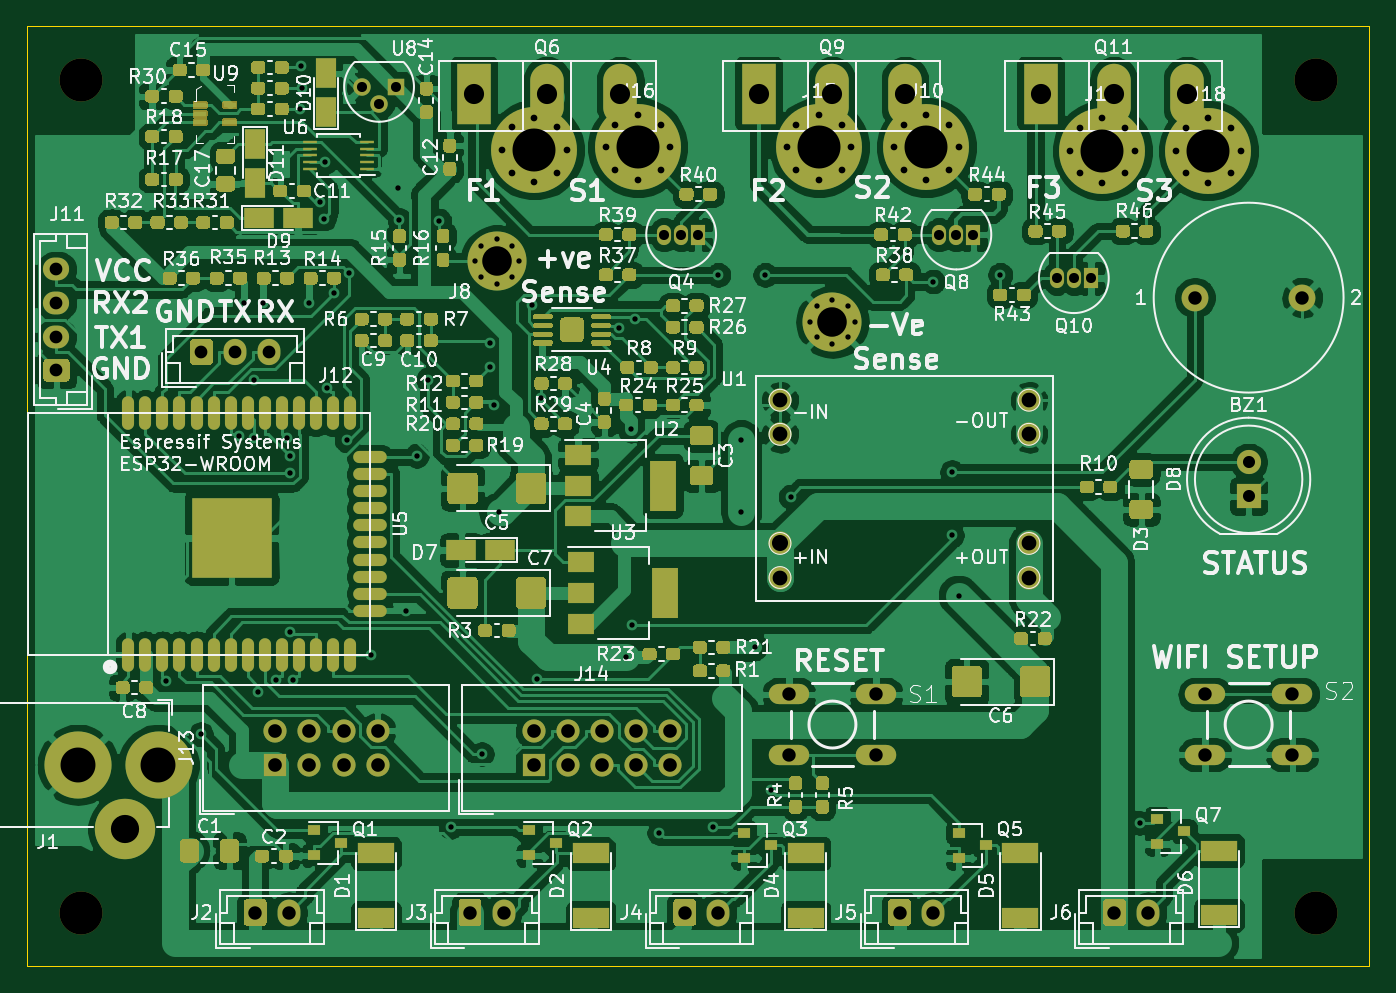
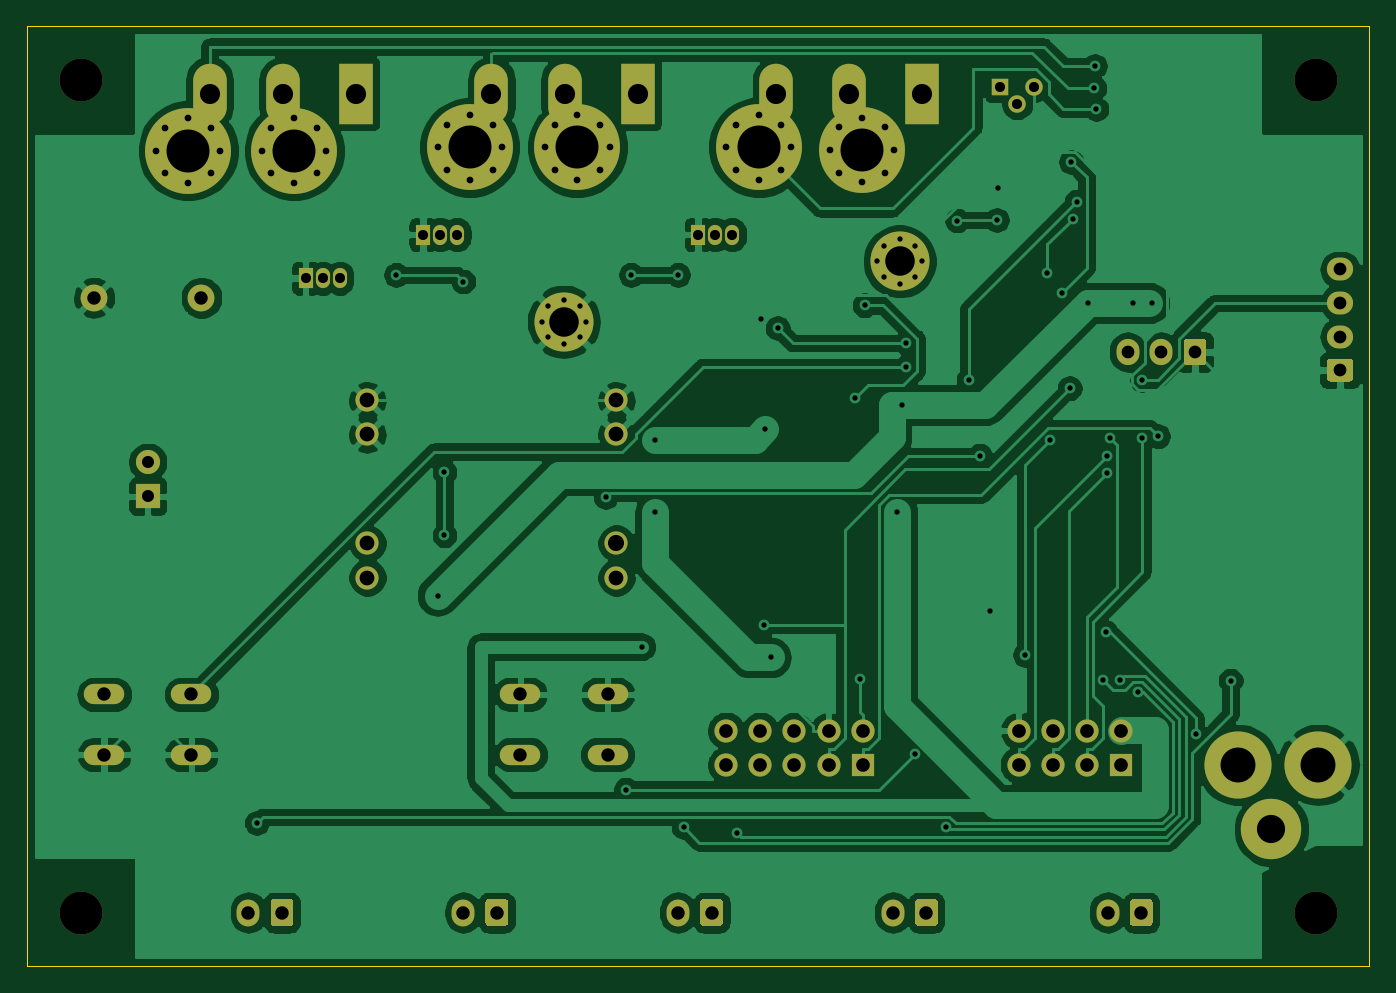
Circuit board: 9 layer files. Board 100.0 x 70.0 mm.
- bottom_copper: dc_load_unit-B_Cu.gbr (173099 bytes)
- bottom_mask: dc_load_unit-B_Mask.gbr (7460 bytes)
- bottom_silk: dc_load_unit-B_SilkS.gbr (547 bytes)
- outline: dc_load_unit-Edge_Cuts.gbr (786 bytes)
- top_copper: dc_load_unit-F_Cu.gbr (376967 bytes)
- top_mask: dc_load_unit-F_Mask.gbr (56964 bytes)
- top_silk: dc_load_unit-F_SilkS.gbr (136620 bytes)
- drill: dc_load_unit-NPTH.drl (395 bytes)
- drill: dc_load_unit-PTH.drl (3866 bytes)

=== bottom_copper: dc_load_unit-B_Cu.gbr (173099 bytes, source omitted) ===
=== bottom_mask: dc_load_unit-B_Mask.gbr (7460 bytes, source omitted) ===
=== bottom_silk: dc_load_unit-B_SilkS.gbr ===
G04 #@! TF.GenerationSoftware,KiCad,Pcbnew,5.1.9-73d0e3b20d~88~ubuntu20.04.1*
G04 #@! TF.CreationDate,2021-03-04T19:57:15+00:00*
G04 #@! TF.ProjectId,dc_load_unit,64635f6c-6f61-4645-9f75-6e69742e6b69,1.2*
G04 #@! TF.SameCoordinates,Original*
G04 #@! TF.FileFunction,Legend,Bot*
G04 #@! TF.FilePolarity,Positive*
%FSLAX46Y46*%
G04 Gerber Fmt 4.6, Leading zero omitted, Abs format (unit mm)*
G04 Created by KiCad (PCBNEW 5.1.9-73d0e3b20d~88~ubuntu20.04.1) date 2021-03-04 19:57:15*
%MOMM*%
%LPD*%
G01*
G04 APERTURE LIST*
G04 APERTURE END LIST*
M02*

=== outline: dc_load_unit-Edge_Cuts.gbr ===
G04 #@! TF.GenerationSoftware,KiCad,Pcbnew,5.1.9-73d0e3b20d~88~ubuntu20.04.1*
G04 #@! TF.CreationDate,2021-03-04T19:57:15+00:00*
G04 #@! TF.ProjectId,dc_load_unit,64635f6c-6f61-4645-9f75-6e69742e6b69,1.2*
G04 #@! TF.SameCoordinates,Original*
G04 #@! TF.FileFunction,Profile,NP*
%FSLAX46Y46*%
G04 Gerber Fmt 4.6, Leading zero omitted, Abs format (unit mm)*
G04 Created by KiCad (PCBNEW 5.1.9-73d0e3b20d~88~ubuntu20.04.1) date 2021-03-04 19:57:15*
%MOMM*%
%LPD*%
G01*
G04 APERTURE LIST*
G04 #@! TA.AperFunction,Profile*
%ADD10C,0.050000*%
G04 #@! TD*
G04 APERTURE END LIST*
D10*
X100000000Y-131000000D02*
X100000000Y-61000000D01*
X200000000Y-131000000D02*
X100000000Y-131000000D01*
X200000000Y-61000000D02*
X200000000Y-131000000D01*
X100000000Y-61000000D02*
X200000000Y-61000000D01*
M02*

=== top_copper: dc_load_unit-F_Cu.gbr (376967 bytes, source omitted) ===
=== top_mask: dc_load_unit-F_Mask.gbr (56964 bytes, source omitted) ===
=== top_silk: dc_load_unit-F_SilkS.gbr (136620 bytes, source omitted) ===
=== drill: dc_load_unit-NPTH.drl ===
M48
; DRILL file {KiCad 5.1.9-73d0e3b20d~88~ubuntu20.04.1} date Thu Mar  4 19:57:16 2021
; FORMAT={-:-/ absolute / inch / decimal}
; #@! TF.CreationDate,2021-03-04T19:57:16+00:00
; #@! TF.GenerationSoftware,Kicad,Pcbnew,5.1.9-73d0e3b20d~88~ubuntu20.04.1
; #@! TF.FileFunction,NonPlated,1,2,NPTH
FMAT,2
INCH
T1C0.1260
%
G90
G05
T1
X4.0945Y-2.5591
X4.0945Y-5.0
X7.7165Y-2.5591
X7.7165Y-5.0
T0
M30

=== drill: dc_load_unit-PTH.drl ===
M48
; DRILL file {KiCad 5.1.9-73d0e3b20d~88~ubuntu20.04.1} date Thu Mar  4 19:57:16 2021
; FORMAT={-:-/ absolute / inch / decimal}
; #@! TF.CreationDate,2021-03-04T19:57:16+00:00
; #@! TF.GenerationSoftware,Kicad,Pcbnew,5.1.9-73d0e3b20d~88~ubuntu20.04.1
; #@! TF.FileFunction,Plated,1,2,PTH
FMAT,2
INCH
T1C0.0157
T2C0.0197
T3C0.0295
T4C0.0354
T5C0.0374
T6C0.0393
T7C0.0394
T8C0.0400
T9C0.0433
T10C0.0472
T11C0.0591
T12C0.0827
T13C0.0866
T14C0.1024
T15C0.1260
%
G90
G05
T1
X4.3441Y-4.3197
X4.4471Y-4.477
X4.5577Y-3.6034
X4.5748Y-3.2126
X4.6031Y-3.6092
X4.6041Y-3.4381
X4.6155Y-4.3531
X4.6299Y-3.2126
X4.6678Y-4.3171
X4.6991Y-3.6096
X4.7073Y-3.7123
X4.7076Y-3.6604
X4.7094Y-4.1786
X4.7172Y-4.3183
X4.7382Y-2.6437
X4.7421Y-2.5177
X4.7441Y-2.5827
X4.7638Y-3.2126
X4.7952Y-2.9157
X4.8077Y-2.9654
X4.8115Y-2.7992
X4.8163Y-3.4625
X4.8388Y-3.1827
X4.875Y-3.615
X4.882Y-3.125
X4.9471Y-4.2441
X5.0249Y-2.8746
X5.0295Y-2.9688
X5.0491Y-4.1153
X5.0797Y-3.6605
X5.1128Y-3.4376
X5.1459Y-2.9707
X5.1796Y-4.7493
X5.25Y-3.0906
X5.269Y-3.0446
X5.269Y-3.1365
X5.2704Y-4.5353
X5.2947Y-3.3303
X5.2949Y-3.3999
X5.3071Y-3.5118
X5.315Y-3.0256
X5.315Y-3.1555
X5.3228Y-3.8268
X5.3609Y-3.0446
X5.3609Y-3.1365
X5.3799Y-3.0906
X5.4178Y-3.2194
X5.4323Y-4.3146
X5.4459Y-3.4915
X5.6725Y-3.2862
X5.6929Y-4.252
X5.7087Y-3.5827
X5.7126Y-4.1575
X5.7213Y-3.2607
X5.7915Y-4.766
X5.9482Y-4.7493
X5.9646Y-3.1299
X6.0315Y-3.6142
X6.0315Y-3.8268
X6.0709Y-4.2205
X6.1024Y-3.1299
X6.1176Y-4.6393
X6.1767Y-3.7806
X6.2343Y-3.2677
X6.2533Y-3.2218
X6.2533Y-3.3137
X6.2992Y-3.2028
X6.2992Y-3.3327
X6.3451Y-3.2218
X6.3451Y-3.3137
X6.3642Y-3.2677
X6.5945Y-3.1496
X6.6496Y-3.7087
X6.6496Y-3.8937
X6.6693Y-4.0709
X6.7913Y-3.1299
X7.1998Y-4.7372
T2
X5.3308Y-2.7637
X5.3585Y-2.6969
X5.3585Y-2.8305
X5.4253Y-2.6692
X5.4253Y-2.8582
X5.4921Y-2.6969
X5.4921Y-2.8305
X5.5198Y-2.7637
X5.6339Y-2.7559
X5.6615Y-2.6891
X5.6615Y-2.8227
X5.7283Y-2.6614
X5.7283Y-2.8504
X5.7952Y-2.6891
X5.7952Y-2.8227
X5.8228Y-2.7559
X6.1654Y-2.7559
X6.193Y-2.6891
X6.193Y-2.8227
X6.2598Y-2.6614
X6.2598Y-2.8504
X6.3267Y-2.6891
X6.3267Y-2.8227
X6.3543Y-2.7559
X6.4803Y-2.7559
X6.508Y-2.6891
X6.508Y-2.8227
X6.5748Y-2.6614
X6.5748Y-2.8504
X6.6416Y-2.6891
X6.6416Y-2.8227
X6.6693Y-2.7559
X6.9961Y-2.7657
X7.0237Y-2.6989
X7.0237Y-2.8326
X7.0906Y-2.6713
X7.0906Y-2.8602
X7.1574Y-2.6989
X7.1574Y-2.8326
X7.185Y-2.7657
X7.3071Y-2.7657
X7.3348Y-2.6989
X7.3348Y-2.8326
X7.4016Y-2.6713
X7.4016Y-2.8602
X7.4684Y-2.6989
X7.4684Y-2.8326
X7.4961Y-2.7657
T3
X4.9197Y-2.5787
X4.9697Y-2.6287
X5.0197Y-2.5787
X5.8055Y-3.0118
X5.8555Y-3.0118
X5.9055Y-3.0118
X6.6126Y-3.0118
X6.6626Y-3.0118
X6.7126Y-3.0118
X6.9571Y-3.1398
X7.0071Y-3.1398
X7.0571Y-3.1398
T4
X7.5197Y-3.6795
X7.5197Y-3.7795
T5
X4.0236Y-3.1142
X4.0236Y-3.2126
X4.0236Y-3.311
X4.0236Y-3.4094
X4.4488Y-3.3563
X4.5472Y-3.3563
X4.6457Y-3.3563
T6
X6.1713Y-4.3603
X6.1713Y-4.5373
X6.4271Y-4.3603
X6.4271Y-4.5373
X7.3918Y-4.3603
X7.3918Y-4.5373
X7.6476Y-4.3603
X7.6476Y-4.5373
T7
X4.6063Y-5.0
X4.7047Y-5.0
X5.2362Y-5.0
X5.3346Y-5.0
X5.8661Y-5.0
X5.9646Y-5.0
X6.4961Y-5.0
X6.5945Y-5.0
X7.126Y-5.0
X7.2244Y-5.0
X7.3622Y-3.1969
X7.6772Y-3.1969
T8
X4.6654Y-4.4669
X4.6654Y-4.5669
X4.7654Y-4.4669
X4.7654Y-4.5669
X4.8654Y-4.4669
X4.8654Y-4.5669
X4.9654Y-4.4669
X4.9654Y-4.5669
X5.4232Y-4.4669
X5.4232Y-4.5669
X5.5232Y-4.4669
X5.5232Y-4.5669
X5.6232Y-4.4669
X5.6232Y-4.5669
X5.7232Y-4.4669
X5.7232Y-4.5669
X5.8232Y-4.4669
X5.8232Y-4.5669
T9
X6.1454Y-3.4976
X6.1454Y-3.5976
X6.1454Y-4.0176
X6.8754Y-3.4976
X6.8754Y-3.5976
X6.8754Y-3.9176
X6.8754Y-4.0176
T10
X6.1454Y-3.9176
T11
X5.248Y-2.5984
X5.4626Y-2.5984
X5.6772Y-2.5984
X6.0827Y-2.5984
X6.2972Y-2.5984
X6.5118Y-2.5984
X6.9094Y-2.5984
X7.124Y-2.5984
X7.3386Y-2.5984
T12
X4.2244Y-4.7559
T13
X5.315Y-3.0906
X6.2992Y-3.2677
T14
X4.0866Y-4.5669
X4.3228Y-4.5669
T15
X5.4253Y-2.7637
X5.7283Y-2.7559
X6.2598Y-2.7559
X6.5748Y-2.7559
X7.0906Y-2.7657
X7.4016Y-2.7657
T0
M30
